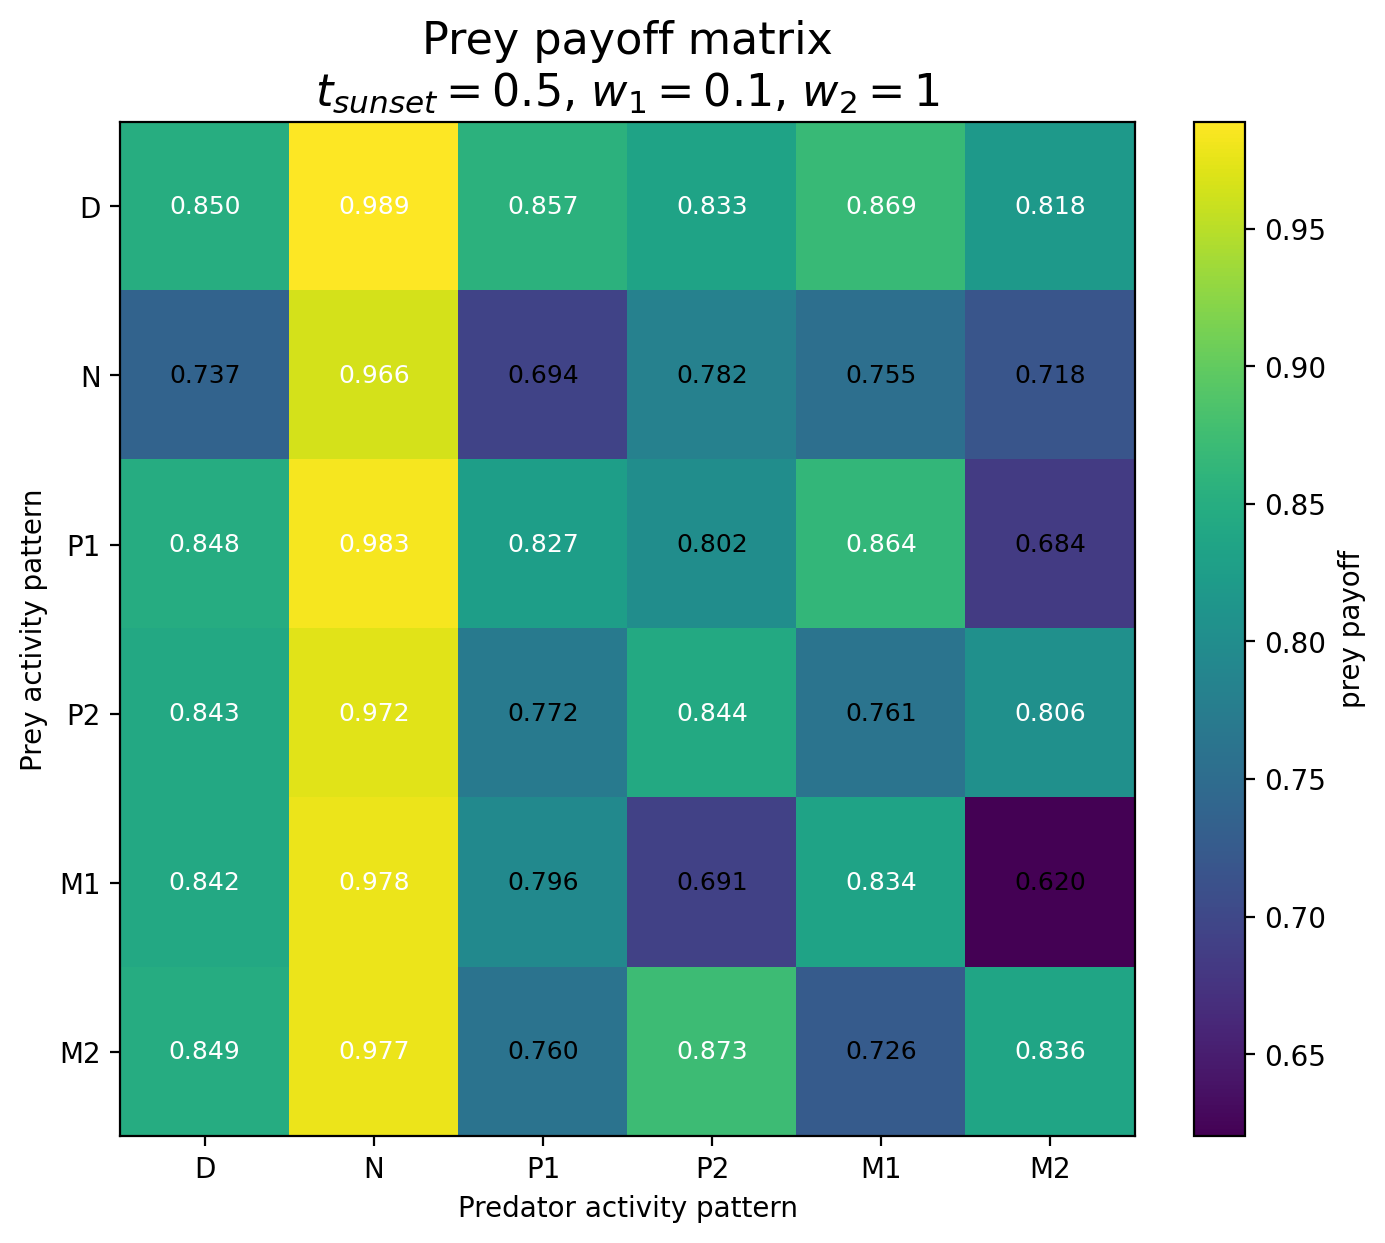

The data file committed next to this chart (first rows):
Prey / Predator, D, N, P1, P2, M1, M2
D, 0.8497, 0.9889, 0.8569, 0.8334, 0.8692, 0.818
N, 0.7371, 0.9656, 0.6938, 0.7823, 0.7546, 0.718
P1, 0.8479, 0.9835, 0.8266, 0.8015, 0.8644, 0.6842
P2, 0.8433, 0.9717, 0.7721, 0.8438, 0.7614, 0.8059
M1, 0.8422, 0.9777, 0.7958, 0.691, 0.834, 0.6202
M2, 0.849, 0.9775, 0.7605, 0.8734, 0.7259, 0.8364
